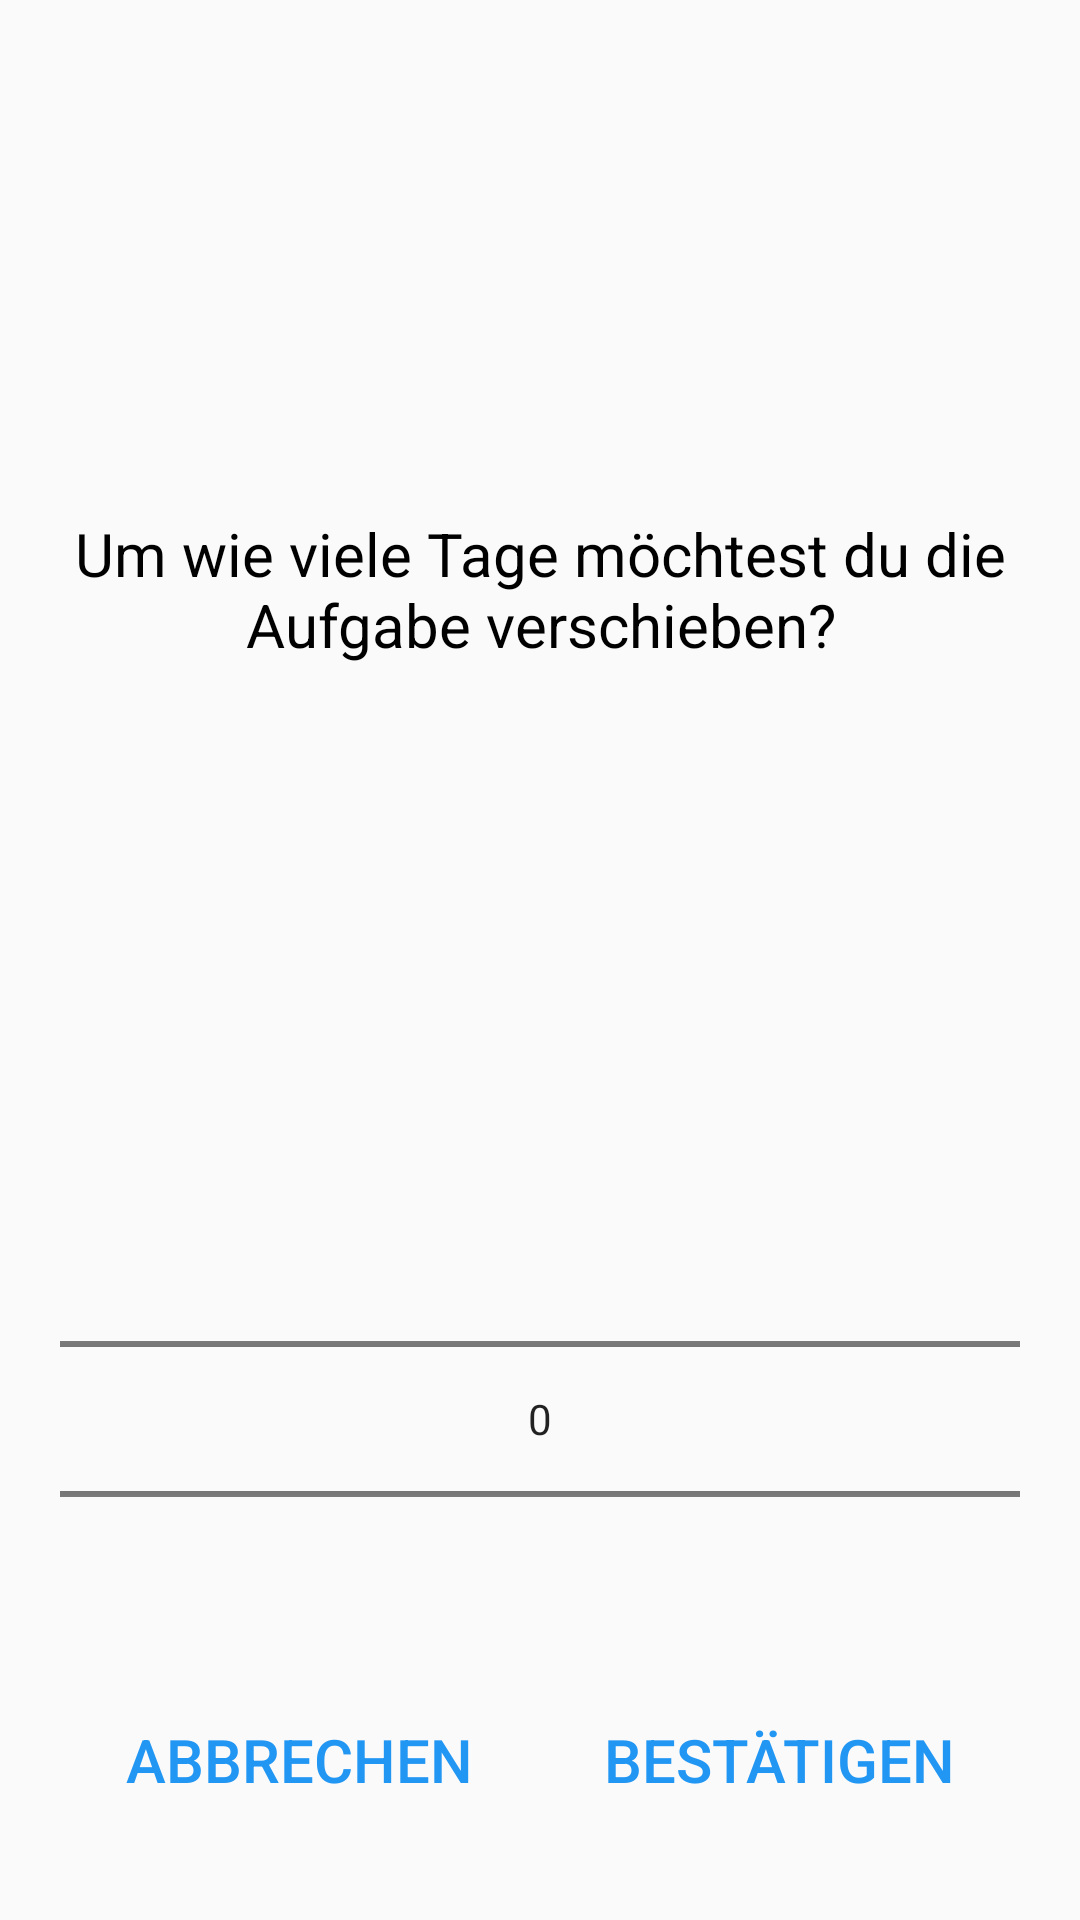

Reconstruct the res/layout file that produces this screen, plus the resources it refers to.
<!-- AndroidManifest.xml: application theme Theme.AppCompat.Light.NoActionBar -->
<!-- res/layout/dialog_shift_task.xml -->
<?xml version="1.0" encoding="utf-8"?>
<LinearLayout xmlns:android="http://schemas.android.com/apk/res/android"
    android:layout_width="match_parent"
    android:layout_height="match_parent"
    android:gravity="center"
    android:orientation="vertical"
    android:padding="20dp"
    android:focusable="true"
    android:focusableInTouchMode="true">

    <TextView
        android:layout_width="wrap_content"
        android:layout_height="wrap_content"
        android:text="Um wie viele Tage möchtest du die Aufgabe verschieben?"
        android:layout_weight="1"
        style="@style/DialogHeadline"/>

    <NumberPicker
        android:id="@+id/number_picker"
        android:layout_width="match_parent"
        android:layout_height="wrap_content"/>

    <LinearLayout
        android:layout_width="match_parent"
        android:layout_height="wrap_content"
        android:orientation="horizontal"
        android:gravity="center">

        <Button
            android:id="@+id/cancel"
            android:layout_width="wrap_content"
            android:layout_height="match_parent"
            android:layout_weight="0.5"
            android:text="@string/cancel"
            style="@style/AppButtonLight"/>

        <Button
            android:id="@+id/select_shift"
            android:layout_width="wrap_content"
            android:layout_height="match_parent"
            android:layout_weight="0.5"
            android:text="@string/confirm"
            style="@style/AppButtonLight"/>

    </LinearLayout>

</LinearLayout>
<!-- resources referenced by this layout -->
<resources>
  <string name="cancel">Abbrechen</string>
  <string name="confirm">Bestätigen</string>
  <style name="AppButtonLight" parent="AppButton">
          <item name="android:textColor">@color/colorPrimary</item>
      </style>
  <style name="DialogHeadline" parent="AppTextNormal">
          <item name="android:textSize">20sp</item>
          <item name="android:textColor">@color/colorPrimaryText</item>
          <item name="android:gravity">center</item>
          <item name="android:paddingBottom">10dp</item>
      </style>
  <style name="AppButton" parent="Base.TextAppearance.AppCompat.Button">
          <item name="android:textSize">20sp</item>
          <item name="textAllCaps">true</item>
          <item name="android:paddingTop">10dp</item>
          <item name="android:paddingBottom">20dp</item>
          <item name="android:textColor">@color/colorIcon</item>
          <item name="android:background">@color/transparent</item>
      </style>
  <color name="colorPrimary">#2196f3</color>
  <style name="AppTextNormal" parent="@android:style/TextAppearance.DeviceDefault">
          <item name="android:textColor">@color/colorPrimaryTextWhite</item>
          <item name="android:textSize">16sp</item>
      </style>
  <color name="colorPrimaryText">#000000</color>
  <color name="colorIcon">#FFFFFF</color>
  <color name="transparent">#00000000</color>
  <color name="colorPrimaryTextWhite">#ffffff</color>
</resources>
